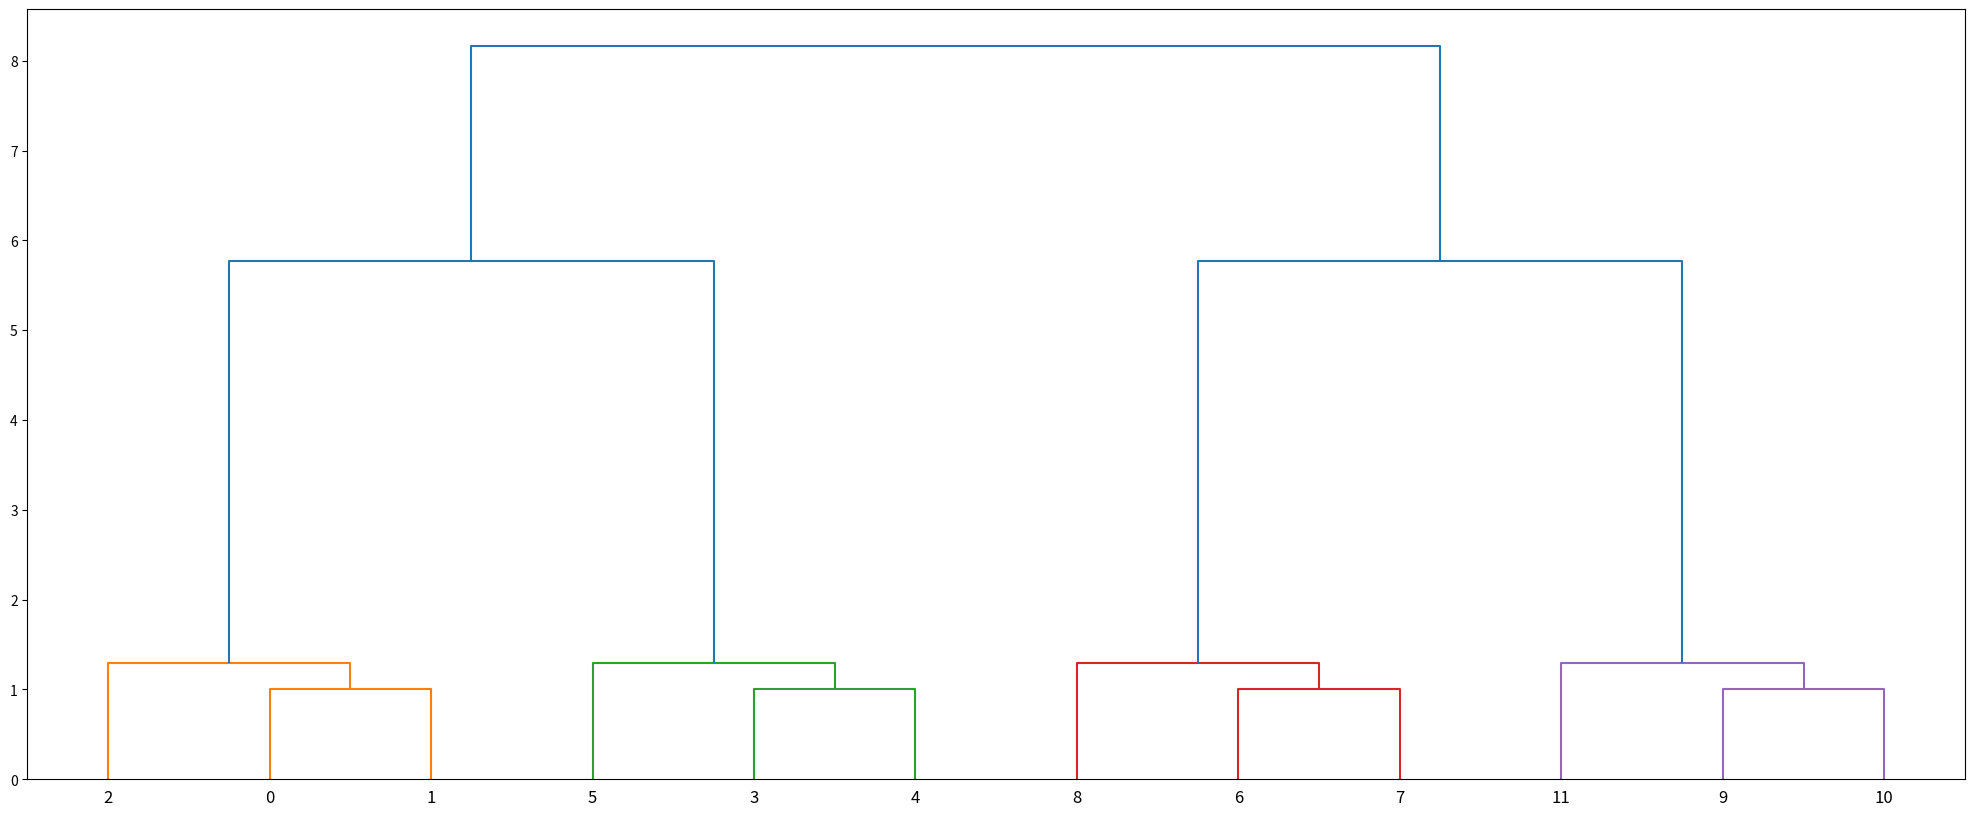

Recreate this plot in Python.
from scipy.cluster.hierarchy import ward, dendrogram, leaves_list
from scipy.spatial.distance import pdist
from matplotlib import pyplot as plt

X = [[0, 0], [0, 1], [1, 0],
     [0, 4], [0, 3], [1, 4],
     [4, 0], [3, 0], [4, 1],
     [4, 4], [3, 4], [4, 3]]

Z = ward(pdist(X))

# The linkage matrix ``Z`` represents a dendrogram, that is, a tree that
# encodes the structure of the clustering performed.
# `scipy.cluster.hierarchy.leaves_list` shows the mapping between
# indexes in the ``X`` dataset and leaves in the dendrogram:

leaves_list(Z)
# array([ 2,  0,  1,  5,  3,  4,  8,  6,  7, 11,  9, 10], dtype=int32)

fig = plt.figure(figsize=(25, 10))
dn = dendrogram(Z)
plt.show()
